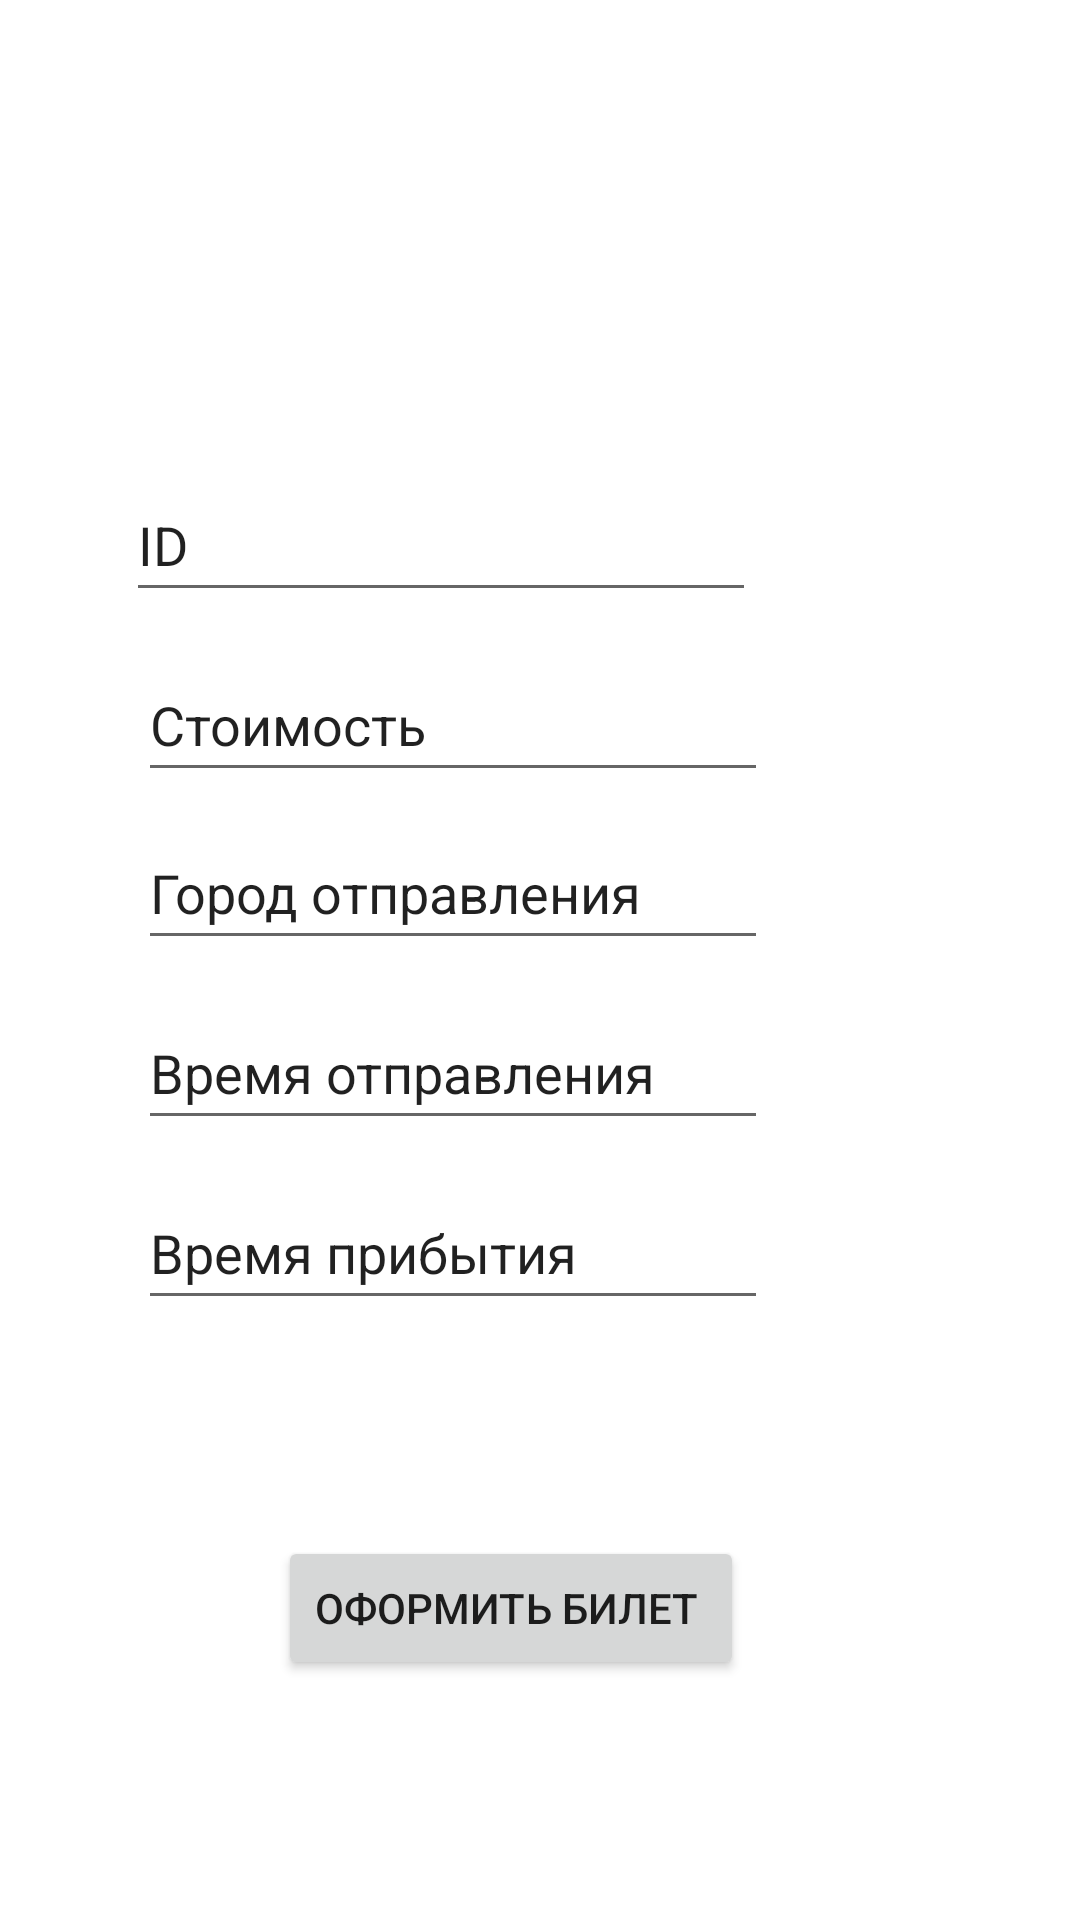

Layout XML and referenced resources for this Android screen:
<!-- AndroidManifest.xml: application theme Theme.DZ_S_Biletami -->
<!-- res/layout/activity_main.xml -->
<?xml version="1.0" encoding="utf-8"?>
<androidx.constraintlayout.widget.ConstraintLayout xmlns:android="http://schemas.android.com/apk/res/android"
    xmlns:app="http://schemas.android.com/apk/res-auto"
    xmlns:tools="http://schemas.android.com/tools"
    android:layout_width="match_parent"
    android:layout_height="match_parent"
    tools:context=".MainActivity">

    <EditText
        android:id="@+id/editTextTextPersonName"
        android:layout_width="wrap_content"
        android:layout_height="wrap_content"
        android:layout_marginTop="156dp"
        android:layout_marginEnd="108dp"
        android:ems="10"
        android:inputType="textPersonName"
        android:minHeight="48dp"
        android:text="ID"
        app:layout_constraintEnd_toEndOf="parent"
        app:layout_constraintTop_toTopOf="parent" />

    <EditText
        android:id="@+id/editTextTextPersonName2"
        android:layout_width="wrap_content"
        android:layout_height="wrap_content"
        android:layout_marginTop="216dp"
        android:layout_marginEnd="104dp"
        android:ems="10"
        android:inputType="textPersonName"
        android:minHeight="48dp"
        android:text="Стоимость"
        app:layout_constraintEnd_toEndOf="parent"
        app:layout_constraintTop_toTopOf="parent" />

    <EditText
        android:id="@+id/editTextTextPersonName3"
        android:layout_width="wrap_content"
        android:layout_height="wrap_content"
        android:layout_marginTop="272dp"
        android:layout_marginEnd="104dp"
        android:ems="10"
        android:inputType="textPersonName"
        android:minHeight="48dp"
        android:text="Город отправления"
        app:layout_constraintEnd_toEndOf="parent"
        app:layout_constraintTop_toTopOf="parent" />

    <EditText
        android:id="@+id/editTextTextPersonName4"
        android:layout_width="wrap_content"
        android:layout_height="wrap_content"
        android:layout_marginTop="332dp"
        android:layout_marginEnd="104dp"
        android:ems="10"
        android:inputType="textPersonName"
        android:minHeight="48dp"
        android:text="Время отправления"
        app:layout_constraintEnd_toEndOf="parent"
        app:layout_constraintTop_toTopOf="parent" />

    <Button
        android:id="@+id/button"
        android:layout_width="wrap_content"
        android:layout_height="wrap_content"
        android:layout_marginTop="132dp"
        android:layout_marginEnd="112dp"
        android:text="оформить билет "
        app:layout_constraintEnd_toEndOf="parent"
        app:layout_constraintTop_toBottomOf="@+id/editTextTextPersonName4" />

    <EditText
        android:id="@+id/editTextTextPersonName5"
        android:layout_width="wrap_content"
        android:layout_height="wrap_content"
        android:layout_marginTop="12dp"
        android:layout_marginEnd="104dp"
        android:ems="10"
        android:inputType="textPersonName"
        android:minHeight="48dp"
        android:text="Время прибытия"
        app:layout_constraintEnd_toEndOf="parent"
        app:layout_constraintTop_toBottomOf="@+id/editTextTextPersonName4" />
</androidx.constraintlayout.widget.ConstraintLayout>
<!-- resources referenced by this layout -->
<resources>
  <style name="Theme.DZ_S_Biletami" parent="Theme.MaterialComponents.DayNight.DarkActionBar">
          
          <item name="colorPrimary">@color/purple_500</item>
          <item name="colorPrimaryVariant">@color/purple_700</item>
          <item name="colorOnPrimary">@color/white</item>
          
          <item name="colorSecondary">@color/teal_200</item>
          <item name="colorSecondaryVariant">@color/teal_700</item>
          <item name="colorOnSecondary">@color/black</item>
          
          <item name="android:statusBarColor">?attr/colorPrimaryVariant</item>
          
      </style>
  <!-- not gathered from this repository: default colours our renderer supplied (Android Studio template values) -->
  <color name="purple_500">#FF6200EE</color>
  <color name="purple_700">#FF3700B3</color>
  <color name="teal_200">#FF03DAC5</color>
  <color name="teal_700">#FF018786</color>
  <color name="black">#FF000000</color>
  <color name="white">#FFFFFFFF</color>
</resources>
